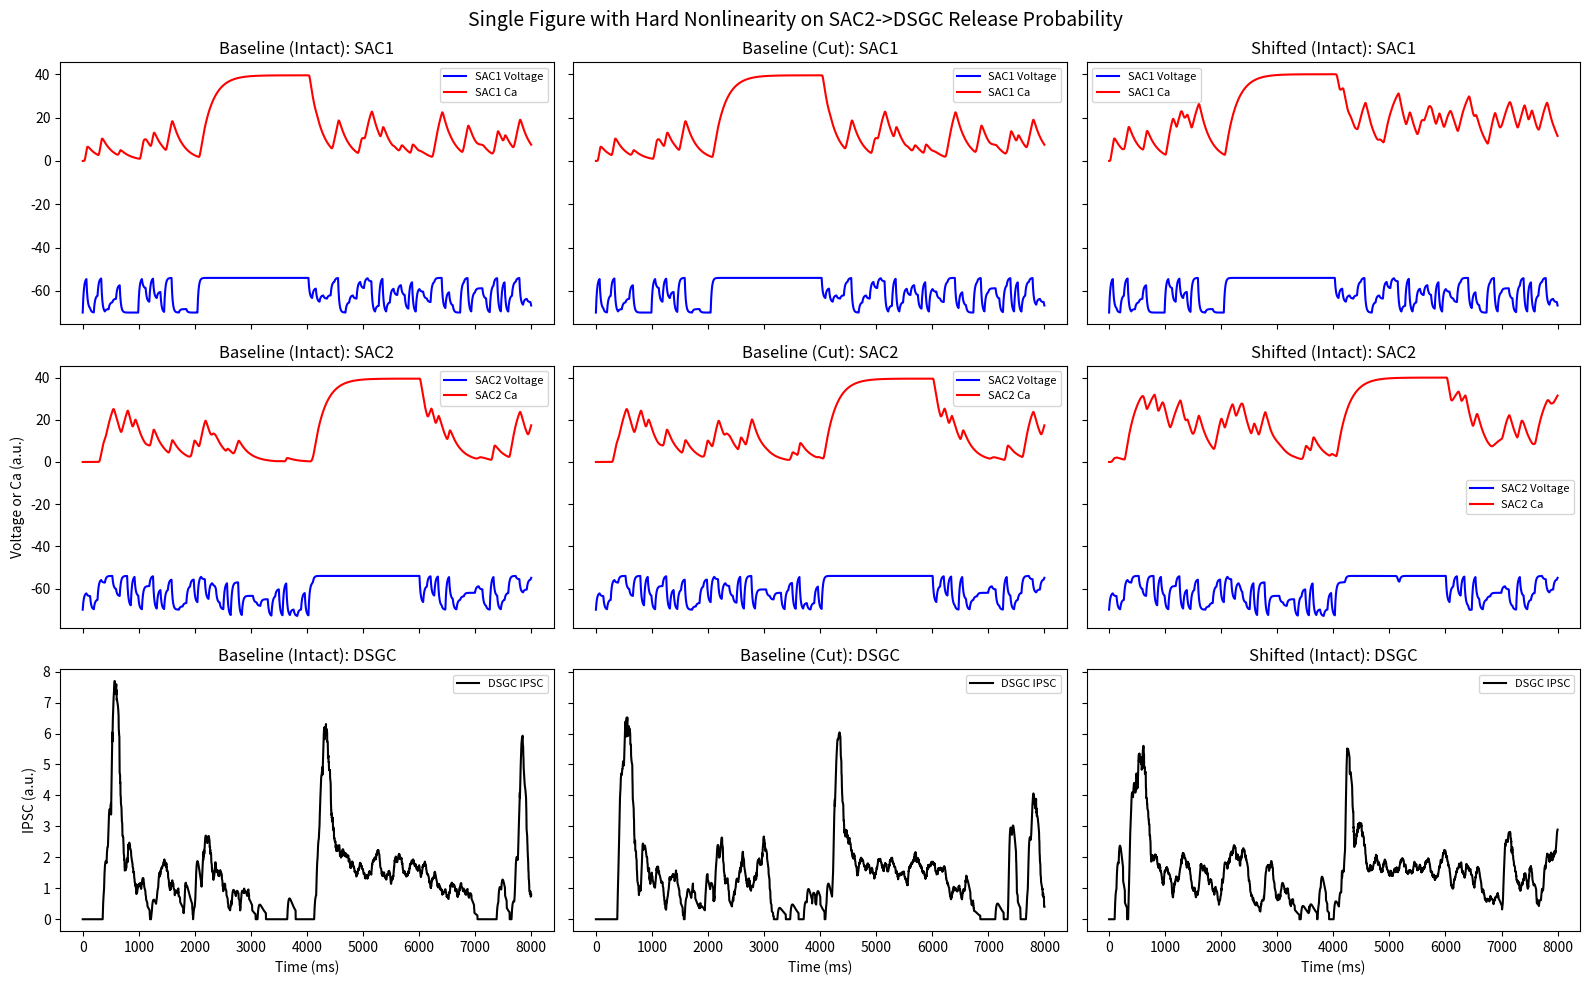

This chart was generated by the following Python code:
import numpy as np
import matplotlib.pyplot as plt
from scipy.signal import find_peaks
from scipy.stats import gaussian_kde

###############################################################################
#                             MODEL PARAMETERS                                #
###############################################################################
params = {
    # Simulation timing
    "t_max": 8000.0,
    "dt": 1.0,

    # Bipolar & Noise
    "n_bipolars": 10,
    "active_bipolars": 5,
    "refresh_rate": 15,
    "I_exc_per_bipolar": 0.08,

    # Membrane Passive
    "C_mem": 1.0,
    "g_leak": 0.05,
    "E_leak": -70.0,

    # HH-like gating
    "threshold_base": -57.5,
    "threshold_shift_LY": 0.0,   # We'll override below for shift=+5 if needed
    "k_gate": 0.8,
    "tau_m": 10.0,
    "I_Ca_in": 0.2,

    # Calcium dynamics
    "tau_Ca": 200.0,
    "plot_range": (-80, 50, -1.0, 50.0),

    # Disinhibitory circuit
    "I_inh_strength": 0.18,
    "spike_threshold": 4,
    "soft_inh_threshold": 30.0,
    "inh_slope": 0.3,

    # Short-term plasticity for SAC1->SAC2
    "SAC1toSAC2_U": 0.02,
    "SAC1toSAC2_tau_rec": 50.0,

    # Short-term plasticity for SAC2->DSGC
    "tau_rec": 1000.0,
    "U": 0.06,
    "w_syn0": 1.0,

    # Dual-exponential kernel
    "tau_rise": 20.0,
    "tau_decay": 100.0,
    "t_kernel": 150.0,

    # Scaling factor for probabilistic release (SAC2->DSGC)
    "k_release": 0.005,

    # NEW PARAMETERS FOR HARD NONLINEARITY:
    # - If Ca2 < release_threshold, scale probability by release_scale_below
    # - If Ca2 >= threshold, let probability be the original p_release_raw
    "release_threshold": 20.0,      # Example: a Ca2 threshold of 10
    "release_scale_below":0.6     # Hard cutoff if below threshold
}

###############################################################################
#                       HH-LIKE GATING FUNCTION                               #
###############################################################################
def m_inf(V, V_half, k_gate):
    return 1.0 / (1.0 + np.exp(-(V - V_half) / k_gate))

###############################################################################
#                      BIPOLAR INPUT & PRECOMPUTATION                         #
###############################################################################
def get_bipolar_count(cell, t, params):
    if 0 <= t < 2000:
        return int(np.clip(round(np.random.normal(5.0, 5.0)), 0, params["n_bipolars"]))
    elif 2000 <= t < 4000:
        return params["n_bipolars"] if cell == "SAC1" else \
               int(np.clip(round(np.random.normal(5.0, 5.0)), 0, params["n_bipolars"]))
    elif 4000 <= t < 6000:
        return params["n_bipolars"] if cell == "SAC2" else \
               int(np.clip(round(np.random.normal(5.0, 5.0)), 0, params["n_bipolars"]))
    else:
        return int(np.clip(round(np.random.normal(5.0, 5.0)), 0, params["n_bipolars"]))

def precompute_bipolar_inputs(params):
    dt = params["dt"]
    steps = int(params["t_max"] // dt)
    t_arr = np.arange(0, params["t_max"], dt)

    bipolar_SAC1 = np.zeros(steps)
    bipolar_SAC2 = np.zeros(steps)
    frame_period = 1000.0 / params["refresh_rate"]
    frame_step_count = int(frame_period // dt)

    for i in range(steps):
        t = t_arr[i]
        if i % frame_step_count == 0:
            bipolar_SAC1[i] = get_bipolar_count("SAC1", t, params)
            bipolar_SAC2[i] = get_bipolar_count("SAC2", t, params)
        else:
            bipolar_SAC1[i] = bipolar_SAC1[i-1]
            bipolar_SAC2[i] = bipolar_SAC2[i-1]

    return t_arr, bipolar_SAC1, bipolar_SAC2

###############################################################################
#                           MAIN SIMULATION                                   #
###############################################################################
def run_two_SAC_simulation(inhibit_connection=True, params=params, bipolar_data=None):
    dt = params["dt"]
    steps = int(params["t_max"] // dt)
    t_arr = np.arange(0, params["t_max"], dt)

    # If needed, generate bipolar data
    if bipolar_data is None:
        t_arr, bip1, bip2 = precompute_bipolar_inputs(params)
        bipolar_data = {"SAC1": bip1, "SAC2": bip2}
    else:
        bip1 = bipolar_data["SAC1"]
        bip2 = bipolar_data["SAC2"]

    V1 = np.zeros(steps)
    Ca1 = np.zeros(steps)
    m1 = np.zeros(steps)
    V2 = np.zeros(steps)
    Ca2 = np.zeros(steps)
    m2 = np.zeros(steps)

    # Initial conditions
    V1[0] = params["E_leak"]
    V2[0] = params["E_leak"]
    Ca1[0] = 0.0
    Ca2[0] = 0.0
    m1[0] = 0.0
    m2[0] = 0.0

    # Resource for SAC1->SAC2
    R_syn12 = 1.0
    R_syn12_trace = np.zeros(steps)
    R_syn12_trace[0] = R_syn12

    # Gating threshold
    V_half = params["threshold_base"] + params["threshold_shift_LY"]
    k_gate = params["k_gate"]
    tau_m = params["tau_m"]
    tau_Ca = params["tau_Ca"]
    I_Ca_in = params["I_Ca_in"]

    # Inhibition
    soft_thresh = params["soft_inh_threshold"]
    inh_slope = params["inh_slope"]
    I_inh_strength = params["I_inh_strength"]

    # STD for SAC1->SAC2
    U_inh = params["SAC1toSAC2_U"]
    tau_rec_inh = params["SAC1toSAC2_tau_rec"]

    for i in range(steps - 1):
        I_exc1 = bip1[i] * params["I_exc_per_bipolar"]
        I_exc2 = bip2[i] * params["I_exc_per_bipolar"]

        #--- SAC1 ---
        dV1 = (-params["g_leak"] * (V1[i] - params["E_leak"]) + I_exc1) * (dt / params["C_mem"])
        V1[i+1] = V1[i] + dV1

        m_inf_val1 = m_inf(V1[i], V_half, k_gate)
        dm1 = (m_inf_val1 - m1[i]) / tau_m
        m1[i+1] = m1[i] + dm1 * dt

        dCa1 = -Ca1[i]/tau_Ca + I_Ca_in * m1[i]
        Ca1[i+1] = Ca1[i] + dCa1 * dt

        #--- Inhibition from SAC1->SAC2
        if inhibit_connection:
            I_inh_base = I_inh_strength / (1 + np.exp(-(Ca1[i] - soft_thresh) / inh_slope))
            I_inh = I_inh_base * R_syn12
        else:
            I_inh_base = 0.0
            I_inh = 0.0

        #--- SAC2 ---
        I_total2 = I_exc2 - I_inh
        dV2 = (-params["g_leak"] * (V2[i] - params["E_leak"]) + I_total2) * (dt / params["C_mem"])
        V2[i+1] = V2[i] + dV2

        m_inf_val2 = m_inf(V2[i], V_half, k_gate)
        dm2 = (m_inf_val2 - m2[i]) / tau_m
        m2[i+1] = m2[i] + dm2 * dt

        dCa2 = -Ca2[i]/tau_Ca + I_Ca_in * m2[i]
        Ca2[i+1] = Ca2[i] + dCa2 * dt

        #--- STD on SAC1->SAC2
        dR_syn12 = (1.0 - R_syn12) / tau_rec_inh - U_inh * R_syn12 * I_inh_base
        R_syn12 = R_syn12 + dR_syn12 * dt
        R_syn12 = max(min(R_syn12, 1.0), 0.0)
        R_syn12_trace[i+1] = R_syn12

    #--- SAC2->DSGC Release with HARD NONLINEARITY ---
    release_events = np.zeros(steps)
    R_syn = 1.0
    R_syn_trace = np.zeros(steps)

    # Retrieve your new threshold parameters
    Ca_threshold = params["release_threshold"]
    scale_below  = params["release_scale_below"]

    for i in range(steps):
        # Original raw probability
        p_release_raw = params["k_release"] * Ca2[i] * params["dt"]

        # Hard threshold check:
        if Ca2[i] < Ca_threshold:
            # Below threshold => reduce (or zero) the probability
            p_release = p_release_raw * scale_below
        else:
            # Above threshold => keep it intact
            p_release = p_release_raw

        # Stochastic release
        if np.random.rand() < p_release:
            release_events[i] = params["w_syn0"] * R_syn
            R_syn *= (1 - params["U"])

        # Recovery for SAC2->DSGC
        R_syn += params["dt"] * (1 - R_syn) / params["tau_rec"]
        R_syn = min(R_syn, 1.0)
        R_syn_trace[i] = R_syn

    #--- Convolve => DSGC IPSC ---
    def dual_exponential_kernel(dt, t_max, tau_rise, tau_decay):
        t_kernel = np.arange(0, t_max, dt)
        kernel = np.exp(-t_kernel/tau_decay) - np.exp(-t_kernel/tau_rise)
        if np.max(kernel) != 0:
            kernel /= np.max(kernel)
        return kernel, t_kernel

    kernel, t_kernel = dual_exponential_kernel(params["dt"], params["t_kernel"],
                                               params["tau_rise"], params["tau_decay"])
    IPSC = np.convolve(release_events, kernel, mode="full")[:steps]

    return t_arr, V1, Ca1, V2, Ca2, IPSC, R_syn_trace, R_syn12_trace


def detect_spikes(signal, threshold):
    peaks, _ = find_peaks(signal, height=threshold)
    return peaks

###############################################################################
#                            MAIN SCRIPT                                      #
###############################################################################
if __name__ == "__main__":

    #---------------------------------------------------
    # 1) Baseline (threshold = -58 => shift=0.0)
    #---------------------------------------------------
    params_baseline = dict(params)
    params_baseline["threshold_shift_LY"] = 0.0  # => -57.5 + 0 = -57.5
    # Precompute identical bipolars for both baseline runs
    t_arr, bip1, bip2 = precompute_bipolar_inputs(params_baseline)
    bip_data = {"SAC1": bip1, "SAC2": bip2}

    # (A) Baseline-Intact
    resA_intact = run_two_SAC_simulation(
        inhibit_connection=True,
        params=params_baseline,
        bipolar_data=bip_data
    )
    (tA, V1A_int, Ca1A_int, V2A_int, Ca2A_int,
     IPSC_A_int, R_synA_int, R_syn12A_int) = resA_intact

    # (B) Baseline-Cut
    resA_cut = run_two_SAC_simulation(
        inhibit_connection=False,
        params=params_baseline,
        bipolar_data=bip_data
    )
    (_, V1A_cut, Ca1A_cut, V2A_cut, Ca2A_cut,
     IPSC_A_cut, R_synA_cut, R_syn12A_cut) = resA_cut

    #---------------------------------------------------
    # 2) Shifted (threshold = -53 => shift=+4.5, say)
    #   or you can keep it =5.0. Just for demonstration
    #---------------------------------------------------
    params_shift = dict(params)
    params_shift["threshold_shift_LY"] = -4.0  # => -57.5 + 5 => -52.5
    # Re-use bip_data
    resB_intact = run_two_SAC_simulation(
        inhibit_connection=True,
        params=params_shift,
        bipolar_data=bip_data
    )
    (tB, V1B_int, Ca1B_int, V2B_int, Ca2B_int,
     IPSC_B_int, R_synB_int, R_syn12B_int) = resB_intact

    #-----------------------------------------------------------------
    # Make a SINGLE figure: 3 columns => (1) Baseline-Intact,
    #                                  (2) Baseline-Cut,
    #                                  (3) Shifted-Intact
    # Each row => row0: SAC1, row1: SAC2, row2: DSGC IPSC
    #-----------------------------------------------------------------
    fig, axs = plt.subplots(3, 3, figsize=(16, 10), sharex=True, sharey='row')
    fig.suptitle("Single Figure with Hard Nonlinearity on SAC2->DSGC Release Probability", fontsize=14)

    #---- Column 0: Baseline-Intact ----
    axs[0,0].plot(tA, V1A_int, 'b-', label="SAC1 Voltage")
    axs[0,0].plot(tA, Ca1A_int, 'r-', label="SAC1 Ca")
    axs[0,0].set_title("Baseline (Intact): SAC1")
    axs[0,0].legend(fontsize=8)

    axs[1,0].plot(tA, V2A_int, 'b-', label="SAC2 Voltage")
    axs[1,0].plot(tA, Ca2A_int, 'r-', label="SAC2 Ca")
    axs[1,0].set_ylabel("Voltage or Ca (a.u.)")
    axs[1,0].set_title("Baseline (Intact): SAC2")
    axs[1,0].legend(fontsize=8)

    axs[2,0].plot(tA, IPSC_A_int, 'k-', label="DSGC IPSC")
    axs[2,0].set_title("Baseline (Intact): DSGC")
    axs[2,0].set_xlabel("Time (ms)")
    axs[2,0].set_ylabel("IPSC (a.u.)")
    axs[2,0].legend(fontsize=8)

    #---- Column 1: Baseline-Cut ----
    axs[0,1].plot(tA, V1A_cut, 'b-', label="SAC1 Voltage")
    axs[0,1].plot(tA, Ca1A_cut, 'r-', label="SAC1 Ca")
    axs[0,1].set_title("Baseline (Cut): SAC1")
    axs[0,1].legend(fontsize=8)

    axs[1,1].plot(tA, V2A_cut, 'b-', label="SAC2 Voltage")
    axs[1,1].plot(tA, Ca2A_cut, 'r-', label="SAC2 Ca")
    axs[1,1].set_title("Baseline (Cut): SAC2")
    axs[1,1].legend(fontsize=8)

    axs[2,1].plot(tA, IPSC_A_cut, 'k-', label="DSGC IPSC")
    axs[2,1].set_title("Baseline (Cut): DSGC")
    axs[2,1].set_xlabel("Time (ms)")
    axs[2,1].legend(fontsize=8)

    #---- Column 2: Shifted-Intact (threshold ~ -52.5) ----
    axs[0,2].plot(tB, V1B_int, 'b-', label="SAC1 Voltage")
    axs[0,2].plot(tB, Ca1B_int, 'r-', label="SAC1 Ca")
    axs[0,2].set_title("Shifted (Intact): SAC1")
    axs[0,2].legend(fontsize=8)

    axs[1,2].plot(tB, V2B_int, 'b-', label="SAC2 Voltage")
    axs[1,2].plot(tB, Ca2B_int, 'r-', label="SAC2 Ca")
    axs[1,2].set_title("Shifted (Intact): SAC2")
    axs[1,2].legend(fontsize=8)

    axs[2,2].plot(tB, IPSC_B_int, 'k-', label="DSGC IPSC")
    axs[2,2].set_title("Shifted (Intact): DSGC")
    axs[2,2].set_xlabel("Time (ms)")
    axs[2,2].legend(fontsize=8)

    plt.tight_layout()
    plt.show()
